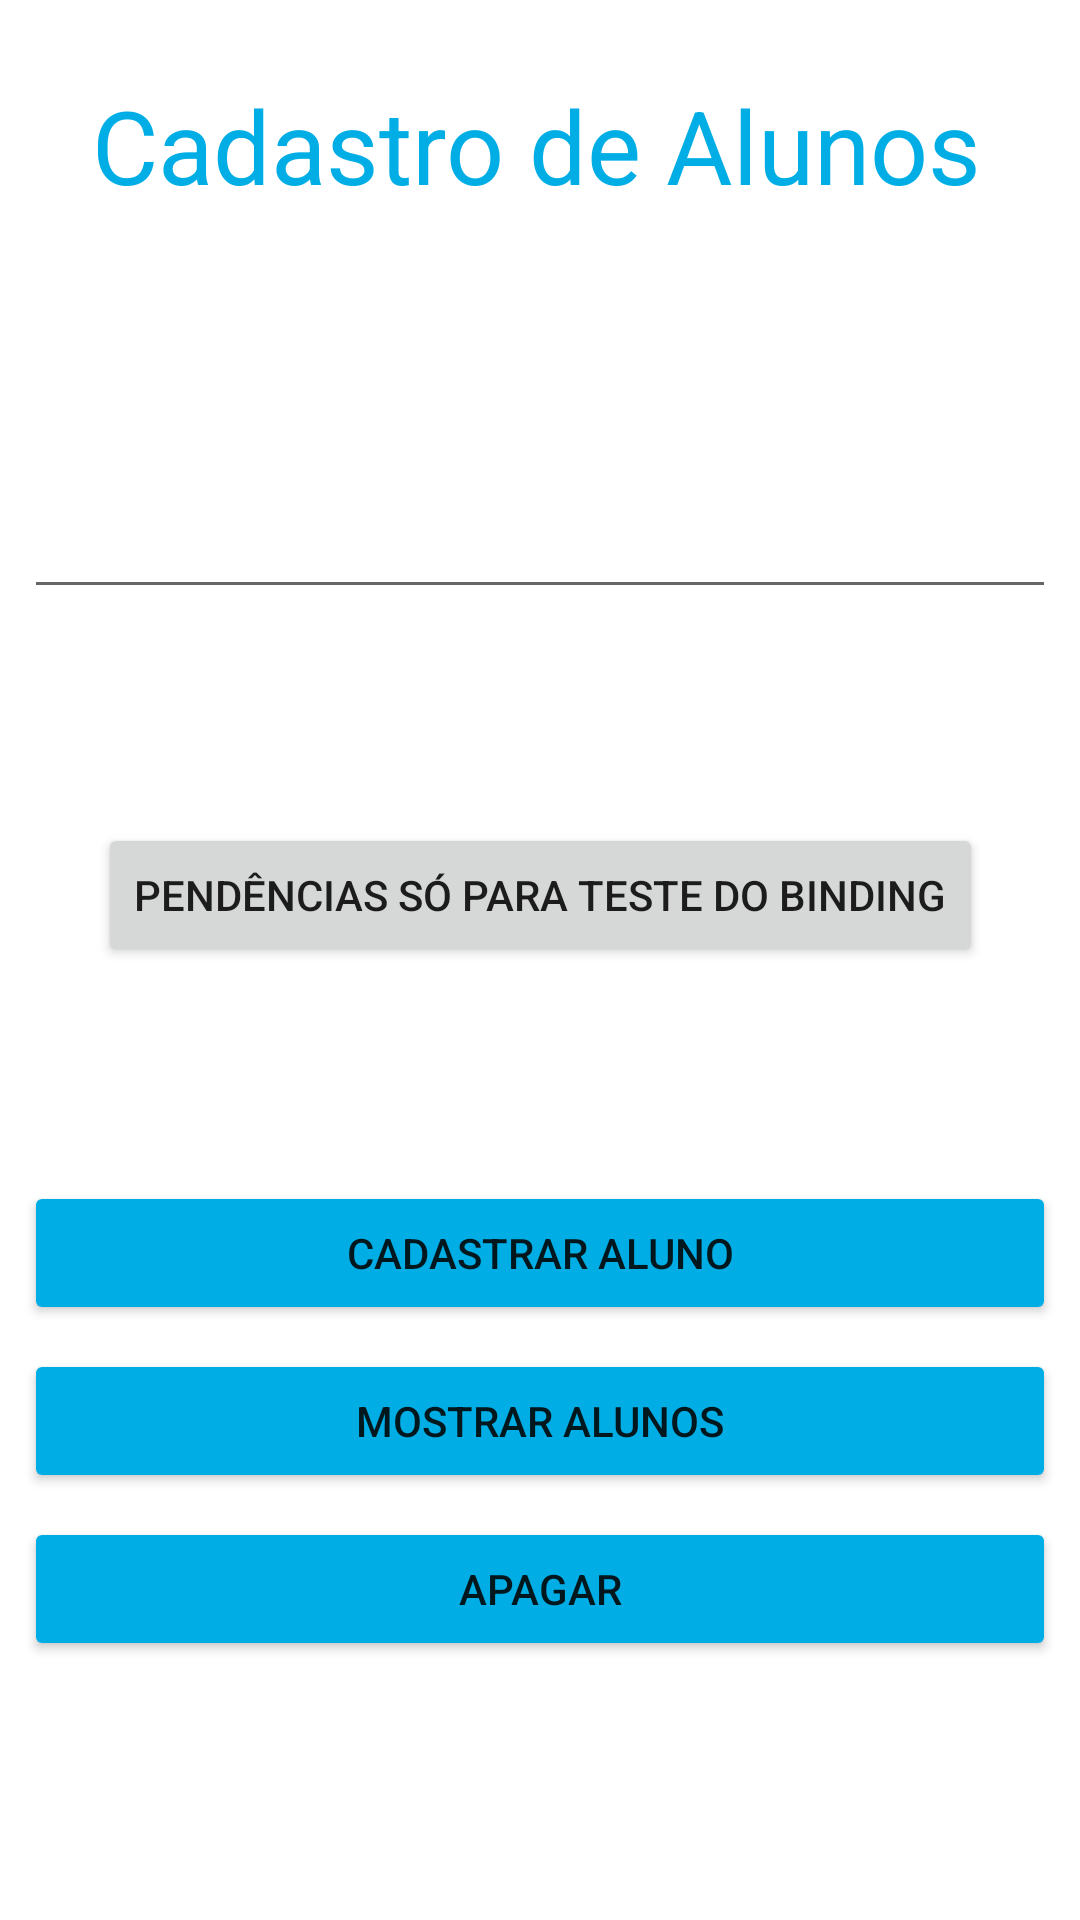

Here is an Android app screen rendered from its layout file. Give the layout XML and the strings, colors and styles it references.
<!-- AndroidManifest.xml: application theme Theme.Grupo_2_projeto_final -->
<!-- res/layout/activity_main_sqlite.xml -->
<?xml version="1.0" encoding="utf-8"?>
<androidx.constraintlayout.widget.ConstraintLayout xmlns:android="http://schemas.android.com/apk/res/android"
    xmlns:app="http://schemas.android.com/apk/res-auto"
    xmlns:tools="http://schemas.android.com/tools"
    android:layout_width="match_parent"
    android:layout_height="match_parent"
    tools:context=".SQLite.MainSQLiteActivity"
    tools:ignore="MissingDefaultResource">

    <TextView
        android:id="@+id/P"
        android:layout_width="298dp"
        android:layout_height="40dp"
        android:layout_marginStart="8dp"
        android:layout_marginEnd="8dp"
        android:text="Cadastro de Alunos"
        android:textAppearance="@style/TextAppearance.AppCompat.Display1"
        android:textColor="#00AEE5"
        android:textColorLink="#00AEE5"
        app:layout_constraintBottom_toBottomOf="parent"
        app:layout_constraintEnd_toEndOf="parent"
        app:layout_constraintHorizontal_bias="0.494"
        app:layout_constraintStart_toStartOf="parent"
        app:layout_constraintTop_toTopOf="parent"
        app:layout_constraintVertical_bias="0.043" />

    <EditText
        android:id="@+id/editNome"
        android:layout_width="0dp"
        android:layout_height="wrap_content"
        android:layout_marginStart="8dp"
        android:layout_marginLeft="8dp"
        android:layout_marginTop="96dp"
        android:layout_marginEnd="8dp"
        android:layout_marginRight="8dp"
        android:ems="10"
        android:inputType="textPersonName"
        app:layout_constraintEnd_toEndOf="parent"
        app:layout_constraintHorizontal_bias="1.0"
        app:layout_constraintStart_toStartOf="parent"
        app:layout_constraintTop_toBottomOf="@+id/P" />

    <Button
        android:id="@+id/buttonCadastrar"
        android:layout_width="0dp"
        android:layout_height="wrap_content"
        android:layout_marginStart="8dp"
        android:layout_marginEnd="8dp"
        android:layout_marginBottom="8dp"
        android:backgroundTint="#00AEE5"
        android:text="Cadastrar Aluno"
        app:layout_constraintBottom_toBottomOf="parent"
        app:layout_constraintEnd_toEndOf="parent"
        app:layout_constraintStart_toStartOf="parent"
        app:layout_constraintTop_toBottomOf="@+id/editNome" />

    <Button
        android:id="@+id/buttonListar"
        android:layout_width="0dp"
        android:layout_height="wrap_content"
        android:layout_marginStart="8dp"
        android:layout_marginTop="8dp"
        android:layout_marginEnd="8dp"
        android:backgroundTint="#00AEE5"
        android:text="Mostrar Alunos"
        app:layout_constraintEnd_toEndOf="parent"
        app:layout_constraintHorizontal_bias="0.0"
        app:layout_constraintStart_toStartOf="parent"
        app:layout_constraintTop_toBottomOf="@+id/buttonCadastrar" />

    <Button
        android:id="@+id/buttonApagar"
        android:layout_width="0dp"
        android:layout_height="wrap_content"
        android:layout_marginStart="8dp"
        android:layout_marginTop="8dp"
        android:layout_marginEnd="8dp"
        android:backgroundTint="#00AEE5"
        android:text="Apagar"
        app:layout_constraintEnd_toEndOf="parent"
        app:layout_constraintStart_toStartOf="parent"
        app:layout_constraintTop_toBottomOf="@+id/buttonListar" />

    <Button
        android:id="@+id/button"
        android:layout_width="wrap_content"
        android:layout_height="wrap_content"
        android:onClick="abrirPendenciasActivity"
        android:text="Pendências só para teste do binding"
        app:layout_constraintBottom_toTopOf="@+id/buttonCadastrar"
        app:layout_constraintEnd_toEndOf="parent"
        app:layout_constraintStart_toStartOf="parent"
        app:layout_constraintTop_toBottomOf="@+id/editNome" />

</androidx.constraintlayout.widget.ConstraintLayout>
<!-- resources referenced by this layout -->
<resources>
  <style name="Theme.Grupo_2_projeto_final" parent="Theme.MaterialComponents.DayNight.DarkActionBar">
          
          <item name="colorPrimary">@color/splashColor</item>
          <item name="colorPrimaryVariant">@color/splashColor</item>
          <item name="colorOnPrimary">@color/white</item>
          
          <item name="colorSecondary">@color/teal_200</item>
          <item name="colorSecondaryVariant">@color/teal_700</item>
          <item name="colorOnSecondary">@color/black</item>
          
          <item name="android:statusBarColor" tools:targetApi="l">?attr/colorPrimaryVariant</item>
          
      </style>
  <color name="splashColor">#FF00AEE5</color>
  <color name="white">#FFFFFFFF</color>
  <color name="teal_200">#FF03DAC5</color>
  <color name="teal_700">#FF018786</color>
  <color name="black">#FF000000</color>
</resources>
